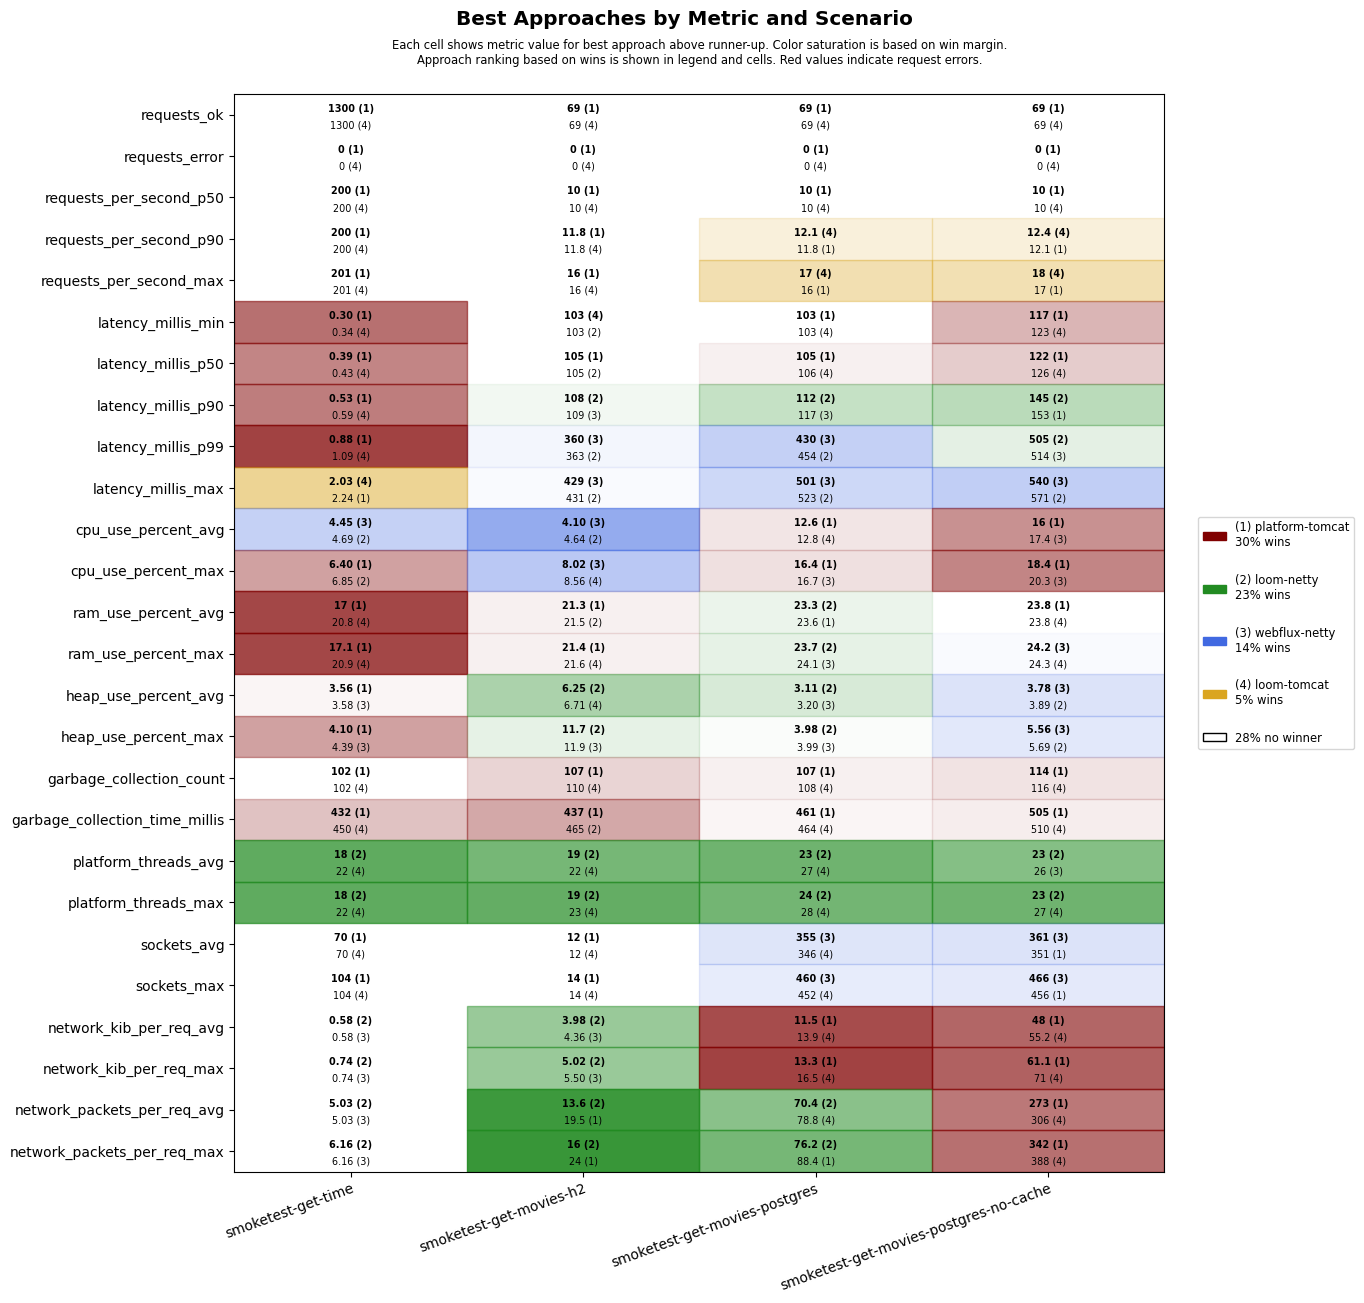

Source data for this figure (header and first rows):
scenario, approach, requests_ok, requests_error, requests_per_second_p50, requests_per_second_p90, requests_per_second_max, latency_millis_min, latency_millis_p50, latency_millis_p90, latency_millis_p99, latency_millis_max, cpu_use_percent_avg, cpu_use_percent_max, ram_use_percent_avg, ram_use_percent_max, heap_use_percent_avg, heap_use_percent_max, garbage_collection_count, garbage_collection_time_millis, platform_threads_avg, platform_threads_max, sockets_avg, sockets_max
smoketest-get-time, platform-tomcat, 1300, 0, 200, 200, 201, 0.30, 0.39, 0.53, 0.88, 2.24, 4.82, 6.40, 17.0, 17.1, 3.56, 4.10, 102, 432, 61, 61, 70, 104
smoketest-get-time, loom-tomcat, 1300, 0, 200, 200, 201, 0.34, 0.43, 0.59, 1.09, 2.03, 4.87, 7.42, 20.8, 20.9, 4.38, 5.76, 102, 450, 22, 22, 70, 104
smoketest-get-time, loom-netty, 1300, 0, 200, 200, 201, 0.43, 0.54, 0.75, 1.21, 4.36, 4.69, 6.85, 21.0, 21.1, 4.67, 6.33, 119, 532, 18, 18, 70, 104
smoketest-get-time, webflux-netty, 1300, 0, 200, 200, 201, 0.39, 0.51, 0.71, 1.12, 3.94, 4.45, 6.87, 21.2, 21.3, 3.58, 4.39, 102, 450, 22, 22, 70, 104
smoketest-get-movies-h2, platform-tomcat, 69, 0, 10, 11.8, 16, 104, 105, 112, 592, 660, 4.73, 8.75, 21.3, 21.4, 8.22, 12.9, 107, 437, 29, 30, 12, 14
smoketest-get-movies-h2, loom-tomcat, 69, 0, 10, 11.8, 16, 103, 106, 142, 629, 690, 4.65, 8.56, 21.6, 21.6, 6.71, 12.7, 110, 498, 22, 23, 12, 14
smoketest-get-movies-h2, loom-netty, 69, 0, 10, 11.2, 14, 103, 105, 108, 363, 431, 4.64, 8.77, 21.5, 21.6, 6.25, 11.7, 110, 465, 19, 19, 12, 14
smoketest-get-movies-h2, webflux-netty, 69, 0, 10, 11.2, 14, 103, 105, 109, 360, 429, 4.10, 8.02, 21.7, 21.8, 6.83, 11.9, 124, 516, 22, 23, 12, 14
smoketest-get-movies-postgres, platform-tomcat, 69, 0, 10, 11.8, 16, 103, 105, 130, 608, 676, 12.6, 16.4, 23.6, 24.2, 8.77, 13.7, 107, 461, 30, 31, 342, 448
smoketest-get-movies-postgres, loom-tomcat, 69, 0, 10, 12.1, 17, 103, 106, 127, 684, 753, 12.8, 17.4, 23.8, 24.2, 7.28, 13.5, 108, 464, 27, 28, 346, 452
smoketest-get-movies-postgres, loom-netty, 69, 0, 10, 11.5, 15, 103, 106, 112, 454, 523, 13.6, 17.1, 23.3, 23.7, 3.11, 3.98, 116, 573, 23, 24, 329, 430
smoketest-get-movies-postgres, webflux-netty, 69, 0, 10, 11.2, 14, 104, 106, 117, 430, 501, 13.3, 16.7, 23.6, 24.1, 3.20, 3.99, 117, 605, 27, 28, 355, 460
smoketest-get-movies-postgres-no-cache, platform-tomcat, 69, 0, 10, 12.1, 17, 117, 122, 153, 675, 745, 16.0, 18.4, 23.8, 24.4, 4.79, 11.4, 114, 505, 30, 30, 351, 456
smoketest-get-movies-postgres-no-cache, loom-tomcat, 69, 0, 10, 12.4, 18, 123, 126, 219, 767, 832, 17.8, 21.1, 23.8, 24.3, 5.33, 11.9, 116, 510, 27, 27, 343, 448
smoketest-get-movies-postgres-no-cache, loom-netty, 69, 0, 10, 11.5, 15, 126, 130, 145, 505, 571, 18.4, 22.5, 23.8, 24.3, 3.89, 5.69, 123, 619, 23, 23, 348, 452
smoketest-get-movies-postgres-no-cache, webflux-netty, 69, 0, 10, 11.5, 15, 126, 130, 194, 514, 540, 17.4, 20.3, 23.8, 24.2, 3.78, 5.56, 123, 598, 26, 27, 361, 466
